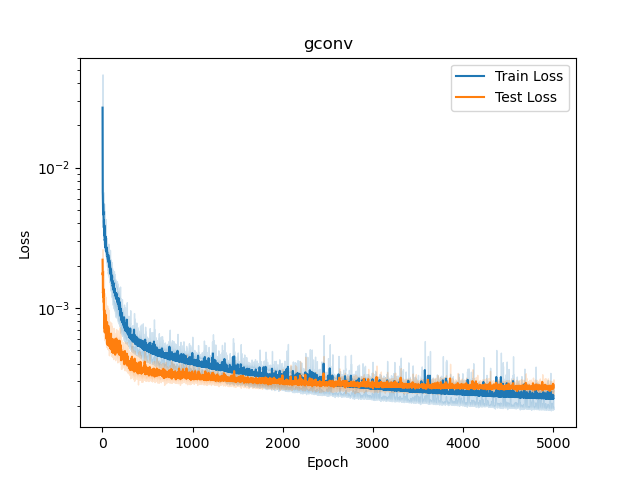

The table this chart was drawn from, first rows:
, epoch, train_loss, test_loss, it
0, 1, 0.03112, 0.002693, 0
1, 2, 0.01009, 0.002683, 0
2, 3, 0.01004, 0.002656, 0
3, 4, 0.009903, 0.002543, 0
4, 5, 0.007094, 0.001672, 0
5, 6, 0.005955, 0.001557, 0
6, 7, 0.00559, 0.001528, 0
7, 8, 0.005495, 0.001512, 0
8, 9, 0.004724, 0.001257, 0
9, 10, 0.005461, 0.001781, 0
10, 11, 0.006018, 0.001458, 0
11, 12, 0.004459, 0.001238, 0
12, 13, 0.004323, 0.000875, 0
13, 14, 0.003921, 0.002089, 0
14, 15, 0.005218, 0.001332, 0
15, 16, 0.004033, 0.002035, 0
16, 17, 0.006914, 0.001574, 0
17, 18, 0.005781, 0.001477, 0
18, 19, 0.004982, 0.001561, 0
19, 20, 0.004036, 0.0007731, 0
20, 21, 0.005412, 0.0014, 0
21, 22, 0.004127, 0.000807, 0
22, 23, 0.004144, 0.001156, 0
23, 24, 0.004322, 0.0009996, 0
24, 25, 0.003293, 0.0008752, 0
25, 26, 0.00285, 0.0006721, 0
26, 27, 0.003145, 0.001571, 0
27, 28, 0.003091, 0.0006391, 0
28, 29, 0.002744, 0.0007687, 0
29, 30, 0.003552, 0.0007067, 0
30, 31, 0.00329, 0.000639, 0
31, 32, 0.003737, 0.001063, 0
32, 33, 0.003154, 0.001009, 0
33, 34, 0.002909, 0.0006838, 0
34, 35, 0.002769, 0.0007202, 0
35, 36, 0.005154, 0.001427, 0
36, 37, 0.004931, 0.001103, 0
37, 38, 0.003474, 0.0009658, 0
38, 39, 0.00301, 0.0008981, 0
39, 40, 0.003134, 0.000679, 0
40, 41, 0.003439, 0.0007677, 0
41, 42, 0.003028, 0.0005955, 0
42, 43, 0.002809, 0.000815, 0
43, 44, 0.002802, 0.0006812, 0
44, 45, 0.002706, 0.0006528, 0
45, 46, 0.002767, 0.0005929, 0
46, 47, 0.002803, 0.0008126, 0
47, 48, 0.003261, 0.0006242, 0
48, 49, 0.002877, 0.0007396, 0
49, 50, 0.002744, 0.0009542, 0
50, 51, 0.002745, 0.001187, 0
51, 52, 0.002913, 0.0007644, 0
52, 53, 0.002631, 0.001062, 0
53, 54, 0.002678, 0.0005591, 0
54, 55, 0.002654, 0.0007413, 0
55, 56, 0.002679, 0.0005831, 0
56, 57, 0.002698, 0.0005763, 0
57, 58, 0.002877, 0.0005645, 0
58, 59, 0.00252, 0.0005863, 0
59, 60, 0.002543, 0.0005506, 0
... 24,940 more rows
